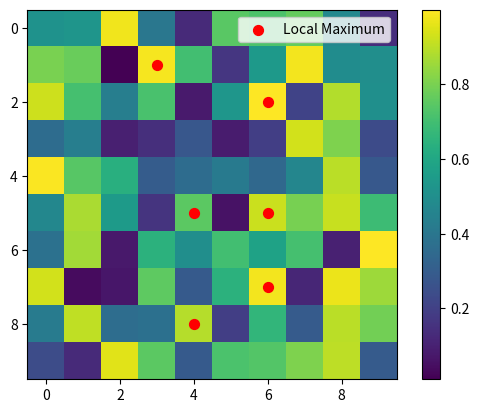

Source code (Python):
"""
Description:    This finds local maximums in a 2D matrix
Date:           15-07-2026
"""

import numpy as np
import matplotlib.pyplot as plt

array = np.random.uniform(0, 1, (10, 10))

array[2, 2]

slides = np.array([array[:-2, :-2],
          array[1:-1, :-2],
          array[2:, :-2],
          array[:-2, 1:-1],
          array[2:, 1:-1],
          array[:-2, 2:],
          array[1:-1, 2:],
          array[2:, 2:]
        ])

conditions = np.array([array[1:-1, 1:-1] > slide for slide in slides])

mask = np.all(conditions, axis=0)

y, x = np.where(mask)
y += 1
x += 1

plt.imshow(array, cmap='viridis', interpolation='nearest')
plt.colorbar()

plt.scatter(x, y, s=50, color="red", label="Local Maximum")

plt.legend()
plt.show()
